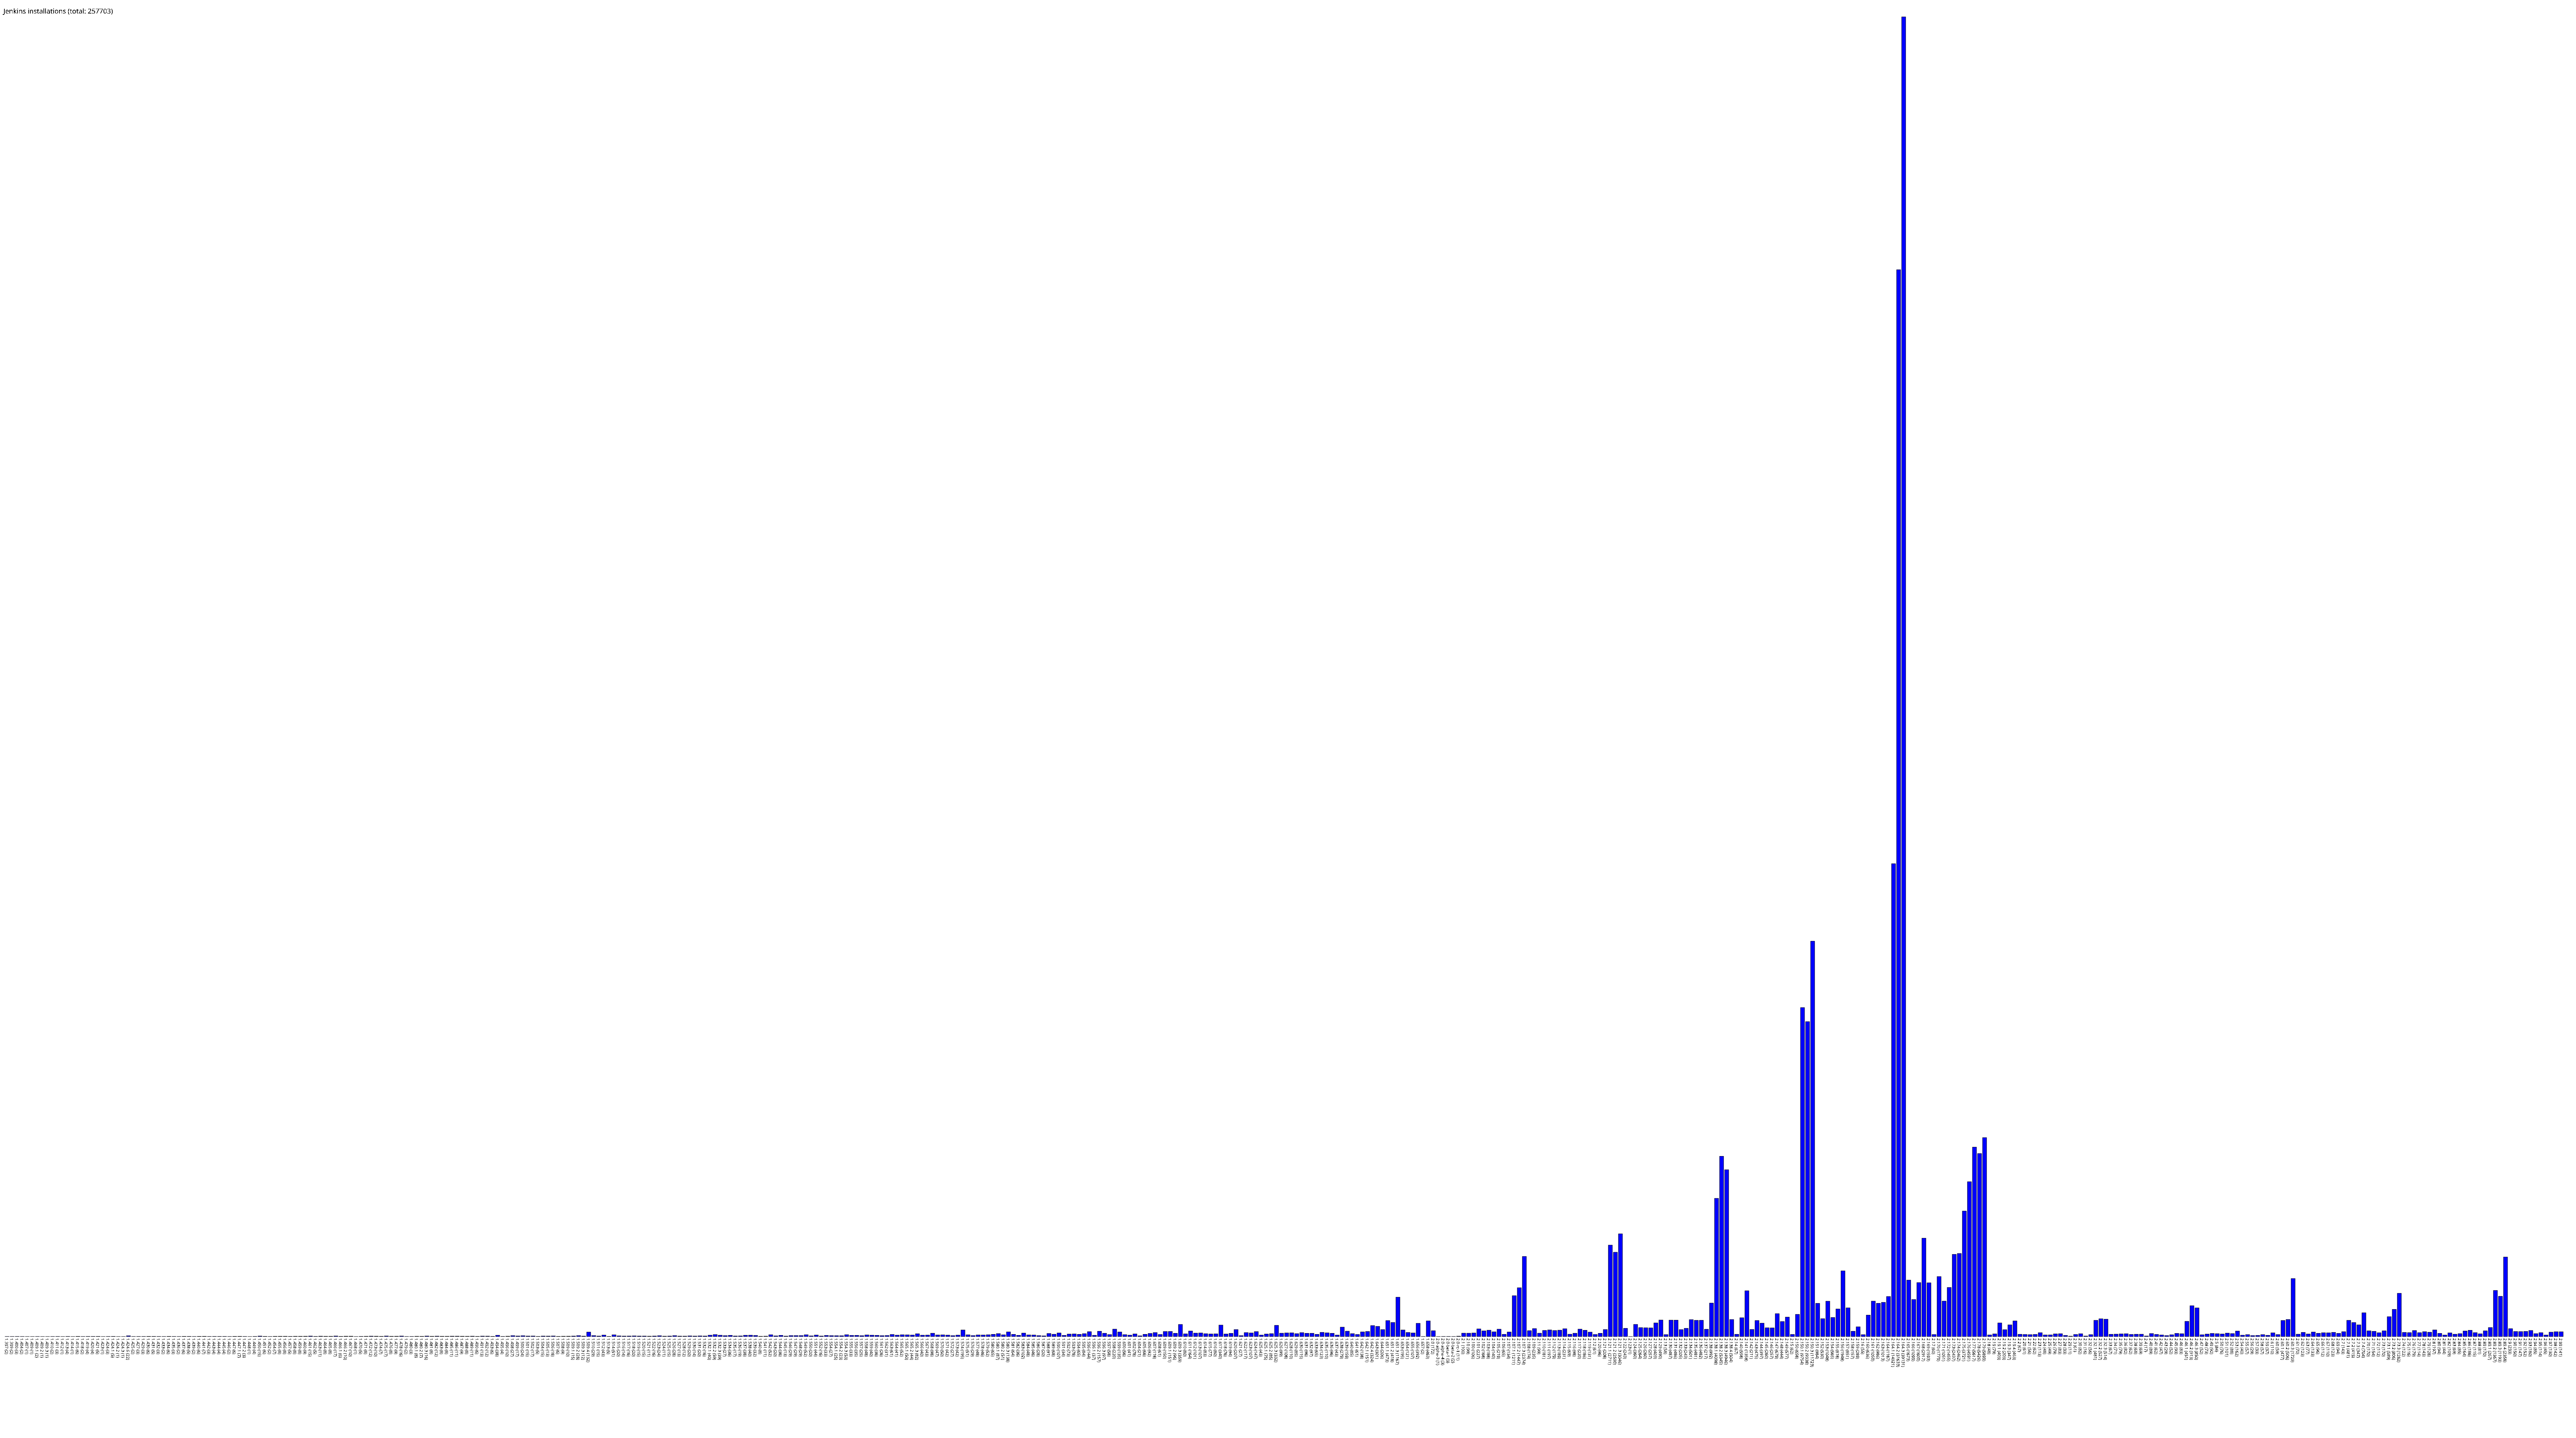

The file beside this chart, header and first rows:
1.397, 2
1.399, 2
1.400, 3
1.404, 2
1.407, 1
1.409, 1
1.409.1, 2
1.409.2, 1
1.409.3, 1
1.410, 2
1.411, 3
1.412, 1
1.413, 4
1.414, 1
1.415, 6
1.418, 2
1.419, 4
1.420, 4
1.421, 5
1.423, 1
1.424, 3
1.424.1, 5
1.424.2, 1
1.424.3, 1
1.424.6, 22
1.425, 2
1.427, 3
1.429, 3
1.430, 6
1.431, 5
1.432, 3
1.433, 2
1.434, 6
1.435, 3
1.436, 2
1.437, 6
1.438, 5
1.439, 2
1.440, 6
1.441, 7
1.442, 3
1.443, 4
1.444, 4
1.445, 4
1.446, 2
1.447, 6
1.447.1, 7
1.447.2, 3
1.448, 1
1.449, 4
1.450, 15
1.451, 6
1.452, 2
1.454, 7
1.455, 8
1.456, 8
1.457, 5
1.458, 8
1.459, 8
1.460, 9
1.461, 15
... 445 more rows
